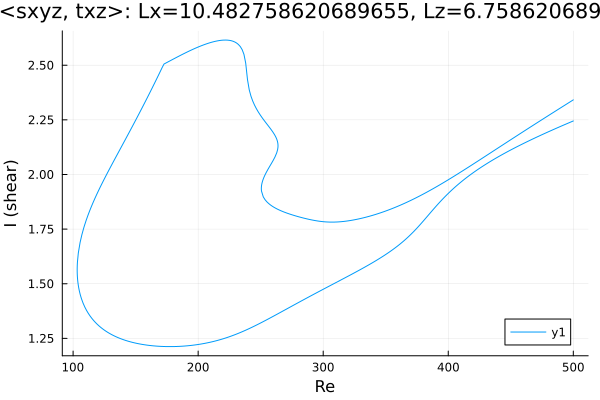

Source data for this figure (header and first rows):
Re, shear
500.0, 2.245
499.6, 2.244
498.2, 2.241
496.8, 2.237
495.4, 2.234
494.6, 2.232
493.1, 2.228
491.7, 2.225
490.3, 2.221
488.9, 2.218
487.5, 2.214
486.1, 2.211
484.7, 2.207
483.2, 2.203
481.8, 2.2
480.4, 2.196
479.9, 2.195
478.5, 2.191
477.1, 2.188
475.7, 2.184
474.3, 2.18
472.8, 2.176
471.4, 2.173
470, 2.169
468.6, 2.165
467.2, 2.161
465.8, 2.157
464.4, 2.154
462.9, 2.15
461.5, 2.146
460.1, 2.142
458.7, 2.138
457.3, 2.134
455.9, 2.13
455.8, 2.13
454.4, 2.125
453, 2.121
451.6, 2.117
450.2, 2.113
448.8, 2.109
447.4, 2.104
445.9, 2.1
444.5, 2.095
443.1, 2.091
441.7, 2.086
440.3, 2.082
438.9, 2.077
437.5, 2.073
436, 2.068
434.6, 2.063
433.2, 2.058
431.8, 2.053
430.4, 2.048
429, 2.043
427.6, 2.038
426.1, 2.032
424.7, 2.027
423.3, 2.022
421.9, 2.016
420.5, 2.01
... 688 more rows
